Image classification data set "dataset" (queirozPedro/Classificacao-de-Celulas-Medula-Ossea on GitHub). Class labels (7): BLA 0001 1000, EOS 0001 1000, LYT 0001 1000, MON 0001 1000, NGS 0001 1000, NIF 0001 1000, PMO 0001 1000.

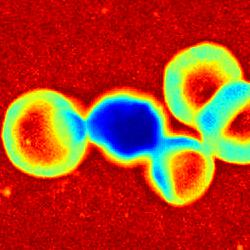
Label: NIF 0001 1000

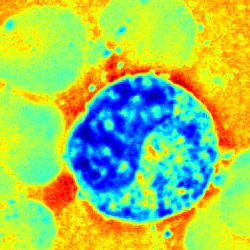
Label: EOS 0001 1000

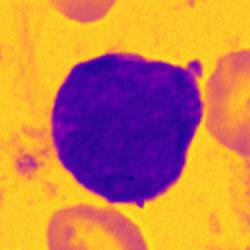
Label: BLA 0001 1000

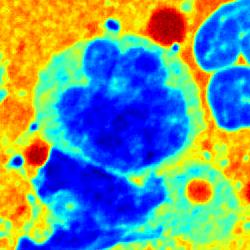
Label: MON 0001 1000

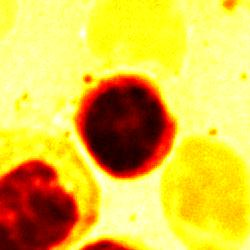
Label: LYT 0001 1000

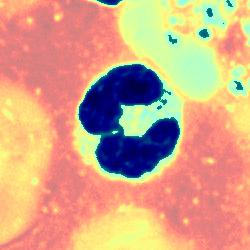
Label: NGS 0001 1000
